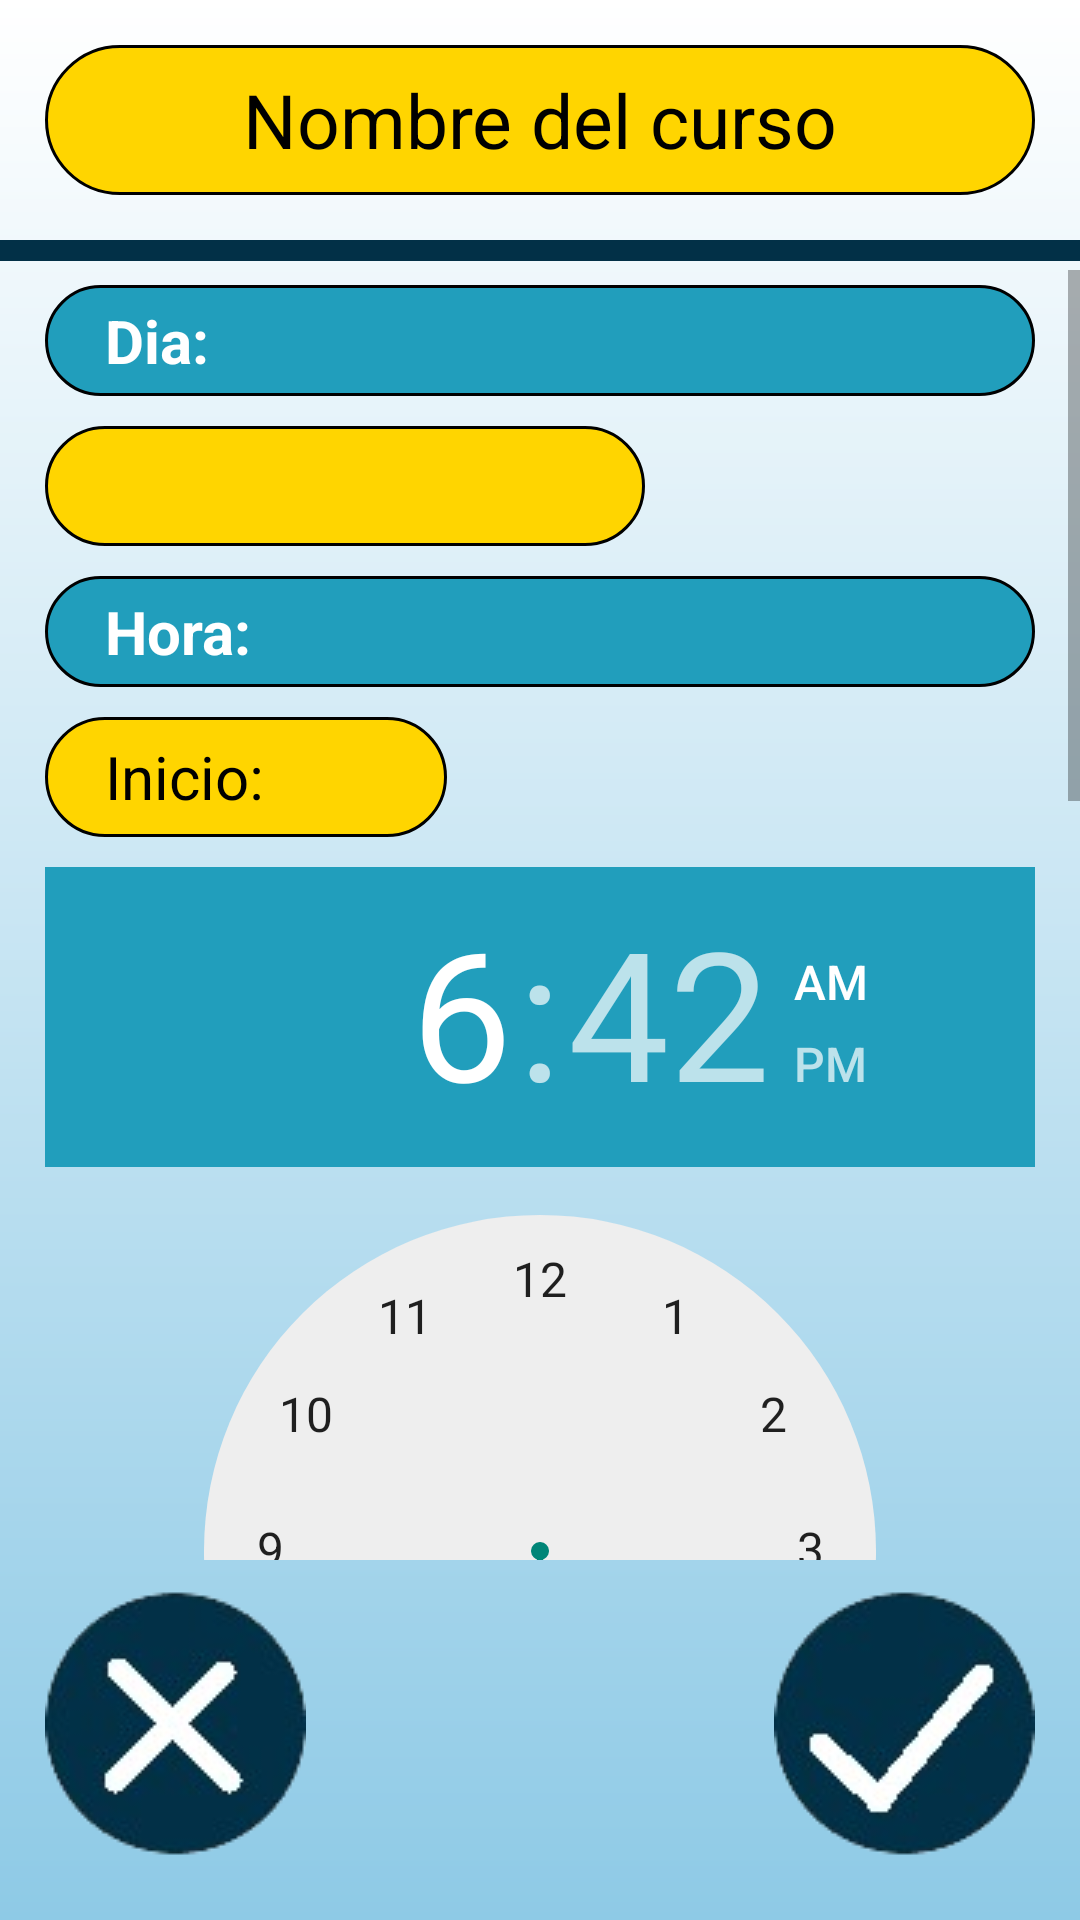

Android layout source for this screen:
<!-- AndroidManifest.xml: application theme AppTheme -->
<!-- res/layout/activity_agregar_nueva_hora.xml -->
<?xml version="1.0" encoding="utf-8"?>
<androidx.constraintlayout.widget.ConstraintLayout xmlns:android="http://schemas.android.com/apk/res/android"
    xmlns:app="http://schemas.android.com/apk/res-auto"
    xmlns:tools="http://schemas.android.com/tools"
    android:id="@+id/main"
    android:layout_width="match_parent"
    android:layout_height="match_parent"
    android:background="@drawable/degradado"
    tools:context=".AgregarNuevaHoraActivity">

    <TextView
        android:id="@+id/CourseName"
        android:layout_width="match_parent"
        android:layout_height="50dp"
        android:text="Nombre del curso"
        android:background="@drawable/titulo_curso"
        android:textColor="@color/black"
        android:textSize="25sp"
        android:gravity="center"
        android:layout_margin="15dp"
        app:layout_constraintTop_toTopOf="parent"
        tools:ignore="MissingConstraints"
        />
    <View
        android:layout_width="match_parent"
        android:layout_height="7dp"
        android:background="@color/Azul"
        app:layout_constraintTop_toBottomOf="@id/CourseName"
        android:layout_marginTop="15dp"
        tools:ignore="MissingConstraints"
        />

    <ScrollView
        android:layout_width="match_parent"
        android:layout_height="match_parent"
        android:layout_marginTop="90dp"
        android:layout_marginBottom="120dp">

        <LinearLayout
            android:id="@+id/CourseHour"
            android:layout_width="match_parent"
            android:layout_height="match_parent"
            android:orientation="vertical"
            android:layout_marginHorizontal="15dp"
            >
            <TextView
                android:layout_width="match_parent"
                android:layout_height="wrap_content"
                android:padding="5dp"
                android:background="@drawable/etiquetas"
                android:text="   Dia:"
                android:textColor="@color/white"
                android:textSize="20dp"
                android:textStyle="bold"
                android:layout_marginVertical="5dp"
                />
            <Spinner
                android:id="@+id/Day"
                android:layout_width="200dp"
                android:layout_height="40dp"
                android:background="@drawable/titulo_curso"
                android:padding="8dp"
                android:layout_marginVertical="5dp"
                />
            <TextView
                android:layout_width="match_parent"
                android:layout_height="wrap_content"
                android:padding="5dp"
                android:background="@drawable/etiquetas"
                android:text="   Hora:"
                android:textColor="@color/white"
                android:textSize="20sp"
                android:textStyle="bold"
                android:layout_marginVertical="5dp"

                />
            <TextView
                android:layout_width="134dp"
                android:layout_height="40dp"
                android:background="@drawable/titulo_curso"
                android:gravity="center_vertical"
                android:paddingStart="20dp"
                android:text="Inicio:"
                android:textColor="@color/black"
                android:textSize="20sp"
                android:layout_marginTop="5dp"
                tools:ignore="RtlSymmetry" />

            <TimePicker
                android:id="@+id/StartHour"
                android:layout_width="wrap_content"
                android:layout_height="wrap_content"
                android:layout_marginTop="10dp"
                android:headerBackground="@color/Celeste"
                />

            <TextView
                android:layout_width="140dp"
                android:layout_height="40dp"
                android:text="Final:"
                android:background="@drawable/titulo_curso"
                android:textColor="@color/black"
                android:textSize="20sp"
                android:gravity="center_vertical"
                android:paddingStart="20dp"
                tools:ignore="RtlSymmetry"
                android:layout_marginBottom="10dp"/>

            <TimePicker
                android:id="@+id/EndHour"
                android:layout_width="wrap_content"
                android:layout_height="wrap_content"
                android:layout_marginStart="10dp"
                android:headerBackground="@color/Celeste"
                android:layout_marginBottom="20dp"/>

        </LinearLayout>
    </ScrollView>

    <ImageButton
        android:id="@+id/FinishNewCourse"
        android:layout_width="wrap_content"
        android:layout_height="wrap_content"
        android:src="@drawable/check"
        android:background="@android:color/transparent"
        app:layout_constraintBottom_toBottomOf="parent"
        app:layout_constraintEnd_toEndOf="parent"
        android:layout_marginEnd="15dp"
        tools:ignore="MissingConstraints"/>

    <ImageButton
        android:id="@+id/CancelNewCourse"
        android:layout_width="wrap_content"
        android:layout_height="wrap_content"
        android:src="@drawable/cancel"
        android:background="@android:color/transparent"
        app:layout_constraintBottom_toBottomOf="parent"
        app:layout_constraintStart_toStartOf="parent"
        android:layout_marginStart="15dp"
        tools:ignore="MissingConstraints"/>
</androidx.constraintlayout.widget.ConstraintLayout>
<!-- resources referenced by this layout -->
<resources>
  <color name="Azul">#023047</color>
  <color name="Celeste">#219EBC</color>
  <color name="black">#FF000000</color>
  <color name="white">#FFFFFFFF</color>
  <!-- drawable cancel: png bitmap (drawable, 11768 bytes) -->
  <!-- drawable check: png bitmap (drawable, 11359 bytes) -->
  <!-- drawable degradado (drawable) -->
  <?xml version="1.0" encoding="utf-8"?>
  <shape xmlns:android="http://schemas.android.com/apk/res/android"
      android:shape="rectangle">
      <gradient
          android:startColor="#8ECAE6"
          android:endColor="@color/white"
          android:angle="90"/>
  </shape>
  <!-- drawable etiquetas (drawable) -->
  <?xml version="1.0" encoding="utf-8"?>
  <shape xmlns:android="http://schemas.android.com/apk/res/android">
      <corners android:radius="30dp" />
      <solid android:color="@color/Celeste" />
      <stroke
          android:width="1dp"
          android:color="@color/black" />
  </shape>
  <!-- drawable titulo_curso (drawable) -->
  <?xml version="1.0" encoding="utf-8"?>
  <shape xmlns:android="http://schemas.android.com/apk/res/android">
      <corners android:radius="30dp" />
      <solid android:color="@color/Manteca" />
      <stroke
          android:width="1dp"
          android:color="@color/black" />
  </shape>
  <style name="AppTheme" parent="Theme.AppCompat.Light.NoActionBar">
          
          <item name="android:windowFullscreen">true</item>
          <item name="windowActionBar">false</item>
          <item name="android:windowNoTitle">true</item>
      </style>
  <color name="Manteca">#FFD500</color>
</resources>
